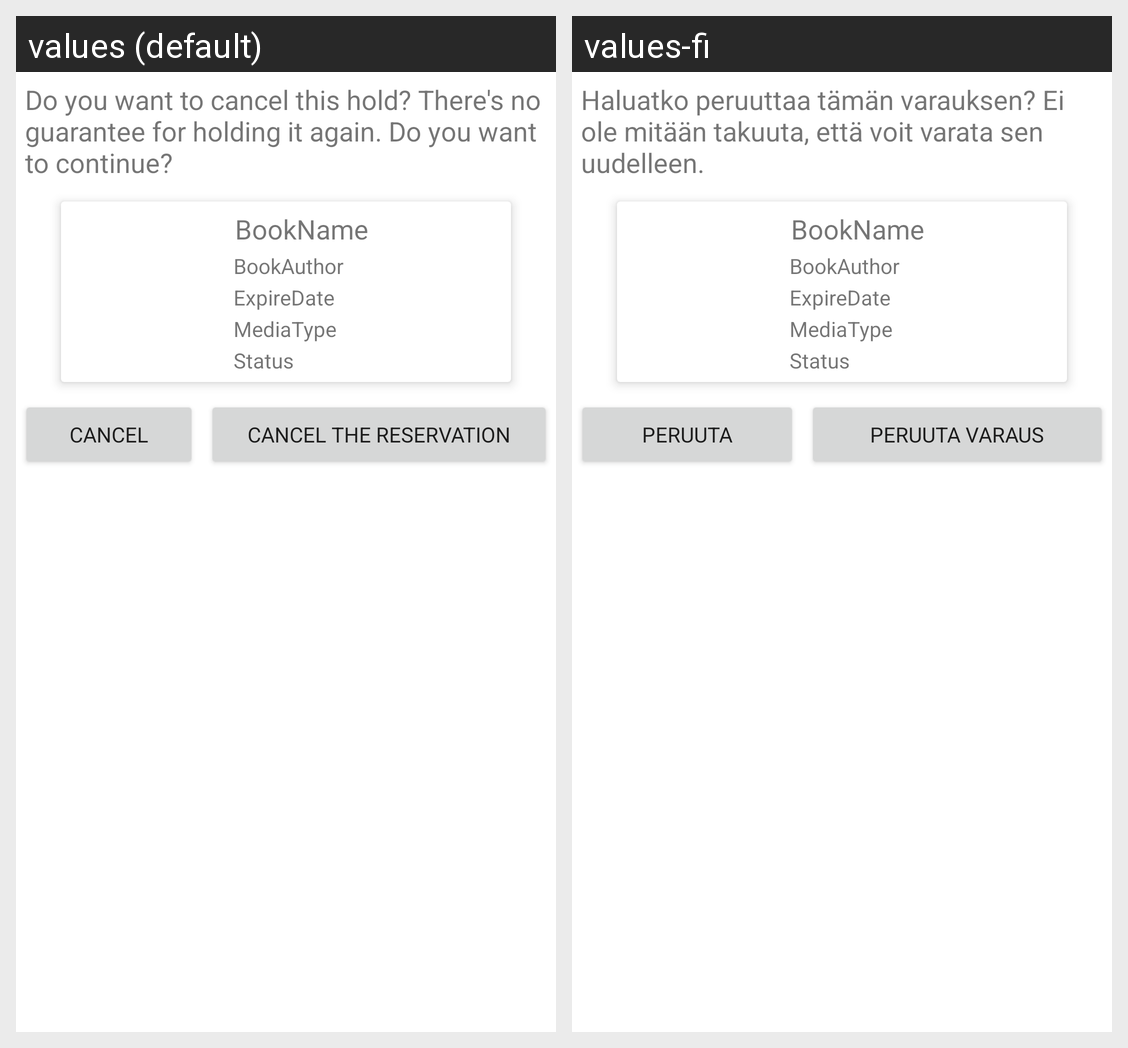

Locale-by-locale string values for the Android screen shown in this grid:
Android screen res/layout/cancel_dialog.xml rendered under 2 locales, left to right: values (default), values-fi. Device: Nexus 5 (rendered at 1080×1920; each locale shown at half size, 540×960, under a caption strip naming it); theme AppTheme.
Strings drawn on this screen, with the default value and each locale's value (text and hints the layout hard-codes, and strings that could not be matched under every locale, appear in the picture but are not listed):

cancel_disclaimer
  values: Do you want to cancel this hold? There's no guarantee for holding it again. Do you want to continue?
  values-fi: Haluatko peruuttaa tämän varauksen? Ei ole mitään takuuta, että voit varata sen uudelleen.

cancel_reservation
  values: Cancel
  values-fi: Peruuta

cancel_reservation_full
  values: Cancel the reservation
  values-fi: Peruuta varaus
